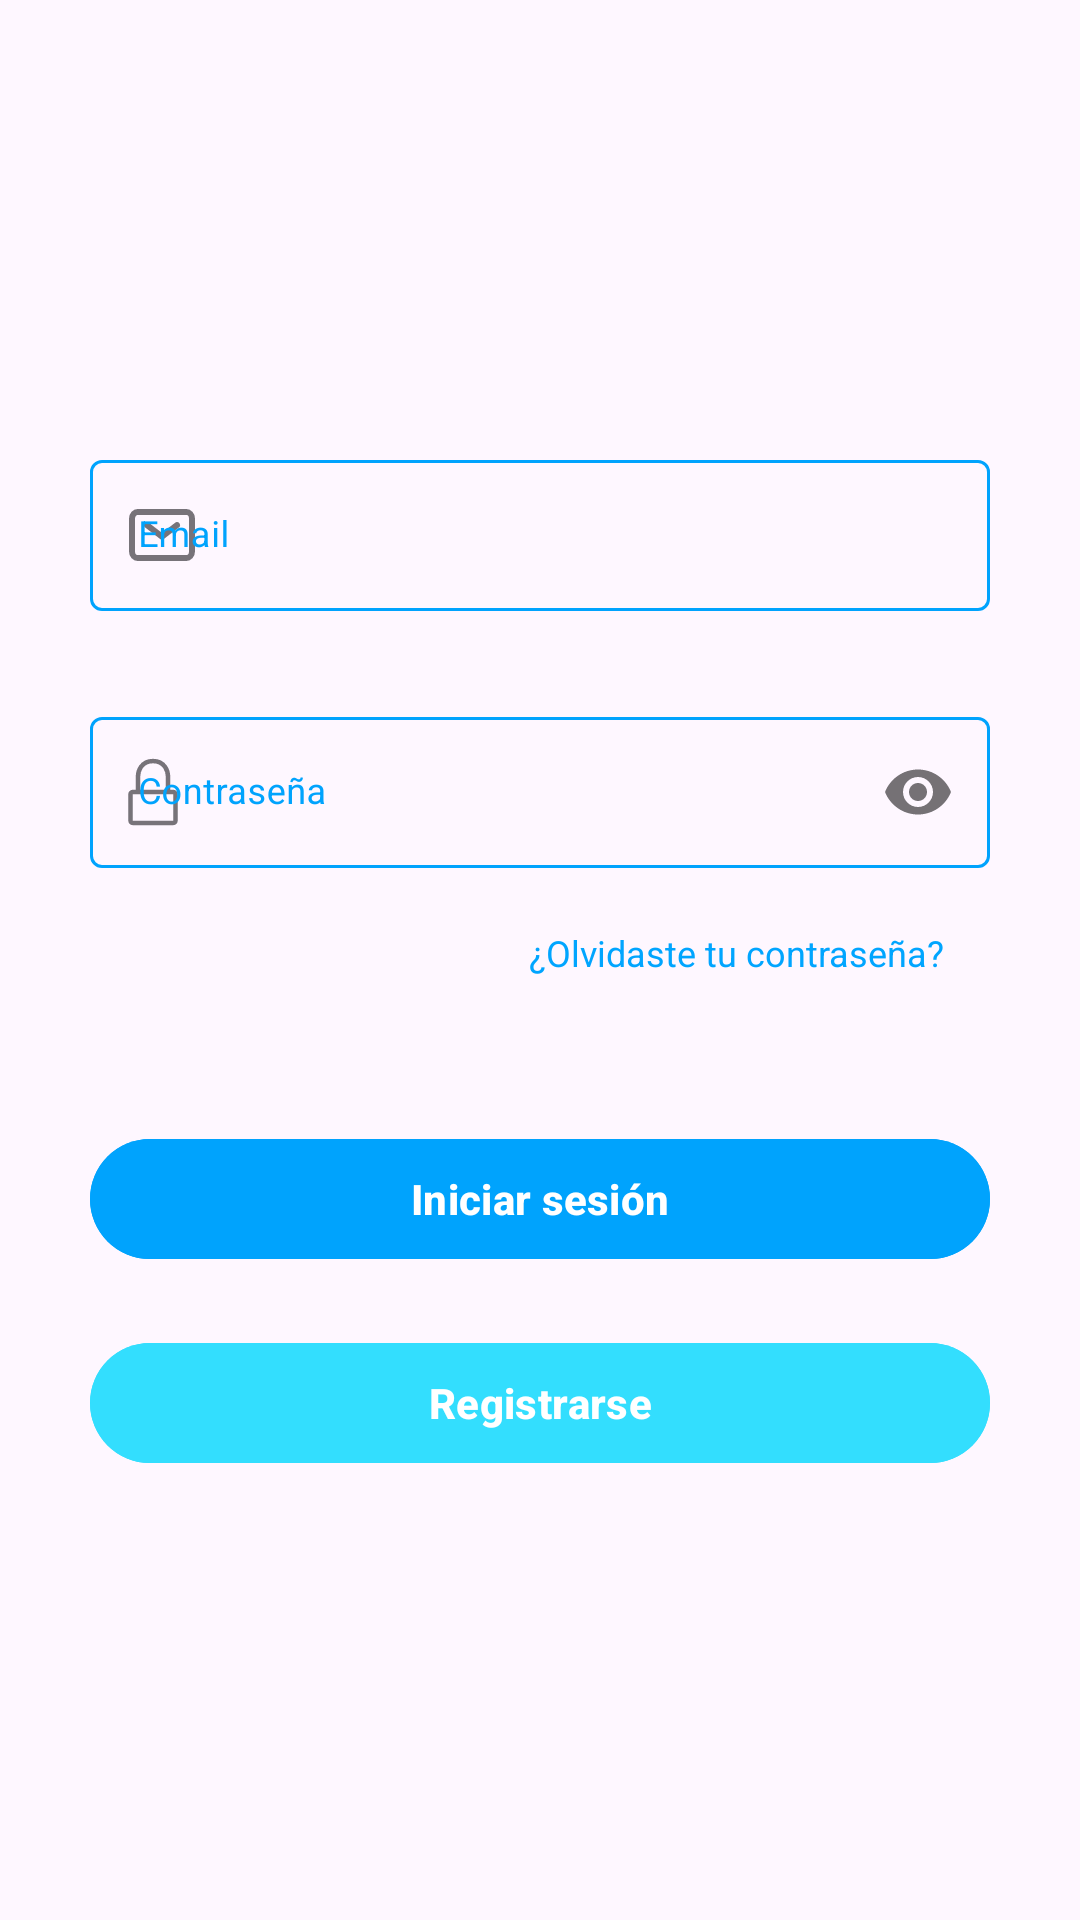

Write the Android layout XML for this screen, with the resource values it uses.
<!-- AndroidManifest.xml: application theme Theme.DentalClinic -->
<!-- res/layout/fragment_login.xml -->
<?xml version="1.0" encoding="utf-8"?>
<FrameLayout xmlns:android="http://schemas.android.com/apk/res/android"
    xmlns:app="http://schemas.android.com/apk/res-auto"
    xmlns:tools="http://schemas.android.com/tools"
    android:layout_width="match_parent"
    android:layout_height="match_parent"
    android:id="@+id/container_login_fragment"
    tools:context=".views.singup.login.LoginFragment">

    <androidx.constraintlayout.widget.ConstraintLayout
        android:layout_width="match_parent"
        android:layout_height="wrap_content"
        android:layout_gravity="center"
        android:layout_marginStart="15dp"
        android:layout_marginEnd="15dp">

        <com.google.android.material.textfield.TextInputLayout
            android:id="@+id/textInputEmailLogin"
            style="@style/outlinedTextInputLayout"
            android:layout_width="match_parent"
            android:layout_height="wrap_content"
            android:layout_marginStart="15dp"
            android:layout_marginTop="10dp"
            android:layout_marginEnd="15dp"
            app:layout_constraintEnd_toEndOf="parent"
            app:layout_constraintStart_toStartOf="parent"
            app:layout_constraintTop_toTopOf="parent"
            app:startIconDrawable="@drawable/ic_email">

            <com.google.android.material.textfield.TextInputEditText
                android:id="@+id/editTextEmailLogin"
                style="@style/modifiedEditText"
                android:hint="Email"
                android:inputType="textEmailAddress"
                android:maxLines="1"
                android:textColor="@color/colorPrimary"
                android:textColorHighlight="@color/colorPrimary" />

        </com.google.android.material.textfield.TextInputLayout>

        <com.google.android.material.textfield.TextInputLayout
            android:id="@+id/textInputPasswordLogin"
            style="@style/outlinedTextInputLayout"
            android:layout_width="match_parent"
            android:layout_height="wrap_content"
            android:layout_marginStart="15dp"
            android:layout_marginTop="30dp"
            android:layout_marginEnd="15dp"
            app:layout_constraintEnd_toEndOf="parent"
            app:layout_constraintStart_toStartOf="parent"
            app:layout_constraintTop_toBottomOf="@+id/textInputEmailLogin"
            app:passwordToggleEnabled="true"
            app:startIconDrawable="@drawable/ic_lock">

            <com.google.android.material.textfield.TextInputEditText
                android:id="@+id/editTextPasswordLogin"
                style="@style/modifiedEditText"
                android:hint="Contraseña"
                android:inputType="textPassword"
                android:maxLines="1"
                android:textColor="@color/colorPrimary"
                android:textColorHighlight="@color/colorPrimary"/>

        </com.google.android.material.textfield.TextInputLayout>

        <TextView
            android:id="@+id/textViewLogin"
            style="@style/viewParent"
            android:layout_gravity="end"
            android:layout_marginTop="20dp"
            android:layout_marginEnd="30dp"
            android:text="¿Olvidaste tu contraseña?"
            android:textColor="@color/primaryTextColor"
            android:textSize="@dimen/newsMoreTextSize"
            app:layout_constraintEnd_toEndOf="parent"
            app:layout_constraintTop_toBottomOf="@+id/textInputPasswordLogin" />

        <com.google.android.material.button.MaterialButton
            android:id="@+id/buttonStartLogin"
            style="@style/buttonPrimary"
            android:layout_width="match_parent"
            android:layout_height="wrap_content"
            android:layout_gravity="center_horizontal"
            android:layout_marginStart="15dp"
            android:layout_marginTop="50dp"
            android:layout_marginEnd="15dp"
            android:text="Iniciar sesión"
            app:layout_constraintEnd_toEndOf="parent"
            app:layout_constraintStart_toStartOf="parent"
            app:layout_constraintTop_toBottomOf="@+id/textViewLogin" />

        <com.google.android.material.button.MaterialButton
            android:id="@+id/buttonRegisterLogin"
            style="@style/buttonSecondary"
            android:layout_width="match_parent"
            android:layout_height="wrap_content"
            android:layout_gravity="center_horizontal"
            android:layout_marginStart="15dp"
            android:layout_marginTop="20dp"
            android:layout_marginEnd="15dp"
            android:layout_marginBottom="10dp"
            android:text="Registrarse"
            app:backgroundTint="@color/colorAccent"
            app:layout_constraintBottom_toBottomOf="parent"
            app:layout_constraintEnd_toEndOf="parent"
            app:layout_constraintStart_toStartOf="parent"
            app:layout_constraintTop_toBottomOf="@+id/buttonStartLogin" />

    </androidx.constraintlayout.widget.ConstraintLayout>

</FrameLayout>
<!-- resources referenced by this layout -->
<resources>
  <color name="colorAccent">#00A5FF</color>
  <color name="colorPrimary">#00A3FD</color>
  <color name="primaryTextColor">#00a5ff</color>
  <dimen name="newsMoreTextSize">12sp</dimen>
  <!-- drawable ic_email (drawable) -->
  <vector xmlns:android="http://schemas.android.com/apk/res/android"
      android:width="24dp"
      android:height="20dp"
      android:viewportWidth="12"
      android:viewportHeight="10">
      <path
          android:fillColor="#00000000"
          android:pathData="M3.5,3.35L6,5.275L8.5,3.35"
          android:strokeWidth="1"
          android:strokeColor="#BAC0CA"
          android:strokeLineCap="round"
          android:strokeLineJoin="round" />
      <path
          android:fillColor="#00000000"
          android:pathData="M1,7.75V2.25C1,1.642 1.448,1.15 2,1.15H10C10.552,1.15 11,1.642 11,2.25V7.75C11,8.357 10.552,8.85 10,8.85H2C1.448,8.85 1,8.357 1,7.75Z"
          android:strokeWidth="1"
          android:strokeColor="#BAC0CA" />
  </vector>
  <!-- drawable ic_lock (drawable) -->
  <vector xmlns:android="http://schemas.android.com/apk/res/android"
      android:width="24dp"
      android:height="24dp"
      android:viewportWidth="16"
      android:viewportHeight="16">
      <path
          android:fillColor="#00000000"
          android:pathData="M9.333,8H10.5C10.776,8 11,8.231 11,8.516V14.359C11,14.644 10.776,14.875 10.5,14.875H1.5C1.224,14.875 1,14.644 1,14.359V8.516C1,8.231 1.224,8 1.5,8H2.667M9.333,8V4.563C9.333,3.417 8.667,1.125 6,1.125C3.333,1.125 2.667,3.417 2.667,4.563V8M9.333,8H2.667"
          android:strokeWidth="1"
          android:strokeColor="#BAC0CA"
          android:strokeLineCap="round"
          android:strokeLineJoin="round" />
  </vector>
  <style name="buttonPrimary">
          <item name="android:backgroundTint">@color/button_primary_color</item>
          <item name="android:textColor">@color/whiteTextColor</item>
          <item name="android:textStyle">bold</item>
      </style>
  <style name="buttonSecondary">
          <item name="android:backgroundTint">@color/button_secondary_color</item>
          <item name="android:textColor">@color/whiteTextColor</item>
          <item name="android:textStyle">bold</item>
      </style>
  <style name="modifiedEditText" parent="parent">
          <item name="android:textSize">@dimen/newsMoreTextSize</item>
          <item name="android:backgroundTint">@color/primaryTextColor</item>
      </style>
  <style name="outlinedTextInputLayout" parent="Widget.MaterialComponents.TextInputLayout.OutlinedBox">
          <item name="boxStrokeColor">@color/text_input_layout</item>
          <item name="hintTextColor">@color/text_input_layout</item>
          <item name="android:textColorHint">@color/text_input_layout</item>
      </style>
  <style name="viewParent">
          <item name="android:layout_width">wrap_content</item>
          <item name="android:layout_height">wrap_content</item>
      </style>
  <style name="Theme.DentalClinic" parent="Base.Theme.DentalClinic" />
  <color name="button_primary_color">#00A3FD</color>
  <color name="whiteTextColor">#fff</color>
  <color name="button_secondary_color">#33DEFE</color>
  <style name="parent">
          <item name="android:layout_width">match_parent</item>
          <item name="android:layout_height">wrap_content</item>
      </style>
  <style name="Base.Theme.DentalClinic" parent="Theme.Material3.DayNight.NoActionBar">
          
          
      </style>
</resources>
